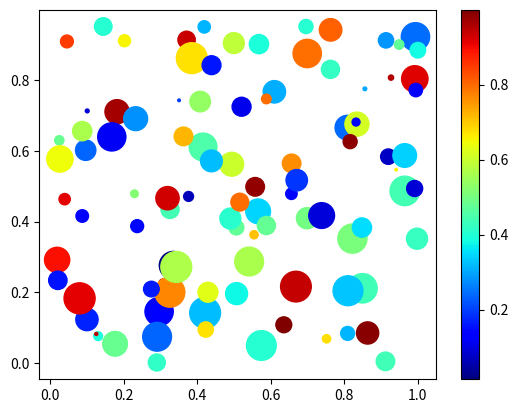

The script that saved this image:
import numpy as np
import matplotlib.pyplot as plt

# Replace '1234' in the bracket with your numeric ID
np.random.seed(1203718)

n = 100
x = np.random.random(n)
y = np.random.random(n)
c = np.random.random(n)  # color of points
s = 500 * np.random.random(n)  # size of points

fig, ax = plt.subplots()
im = ax.scatter(x, y, c=c, s=s, cmap=plt.cm.jet)

# Add a colorbar
fig.colorbar(im, ax=ax)

# save the figure
plt.savefig('plot_rnd.png')
plt.show()